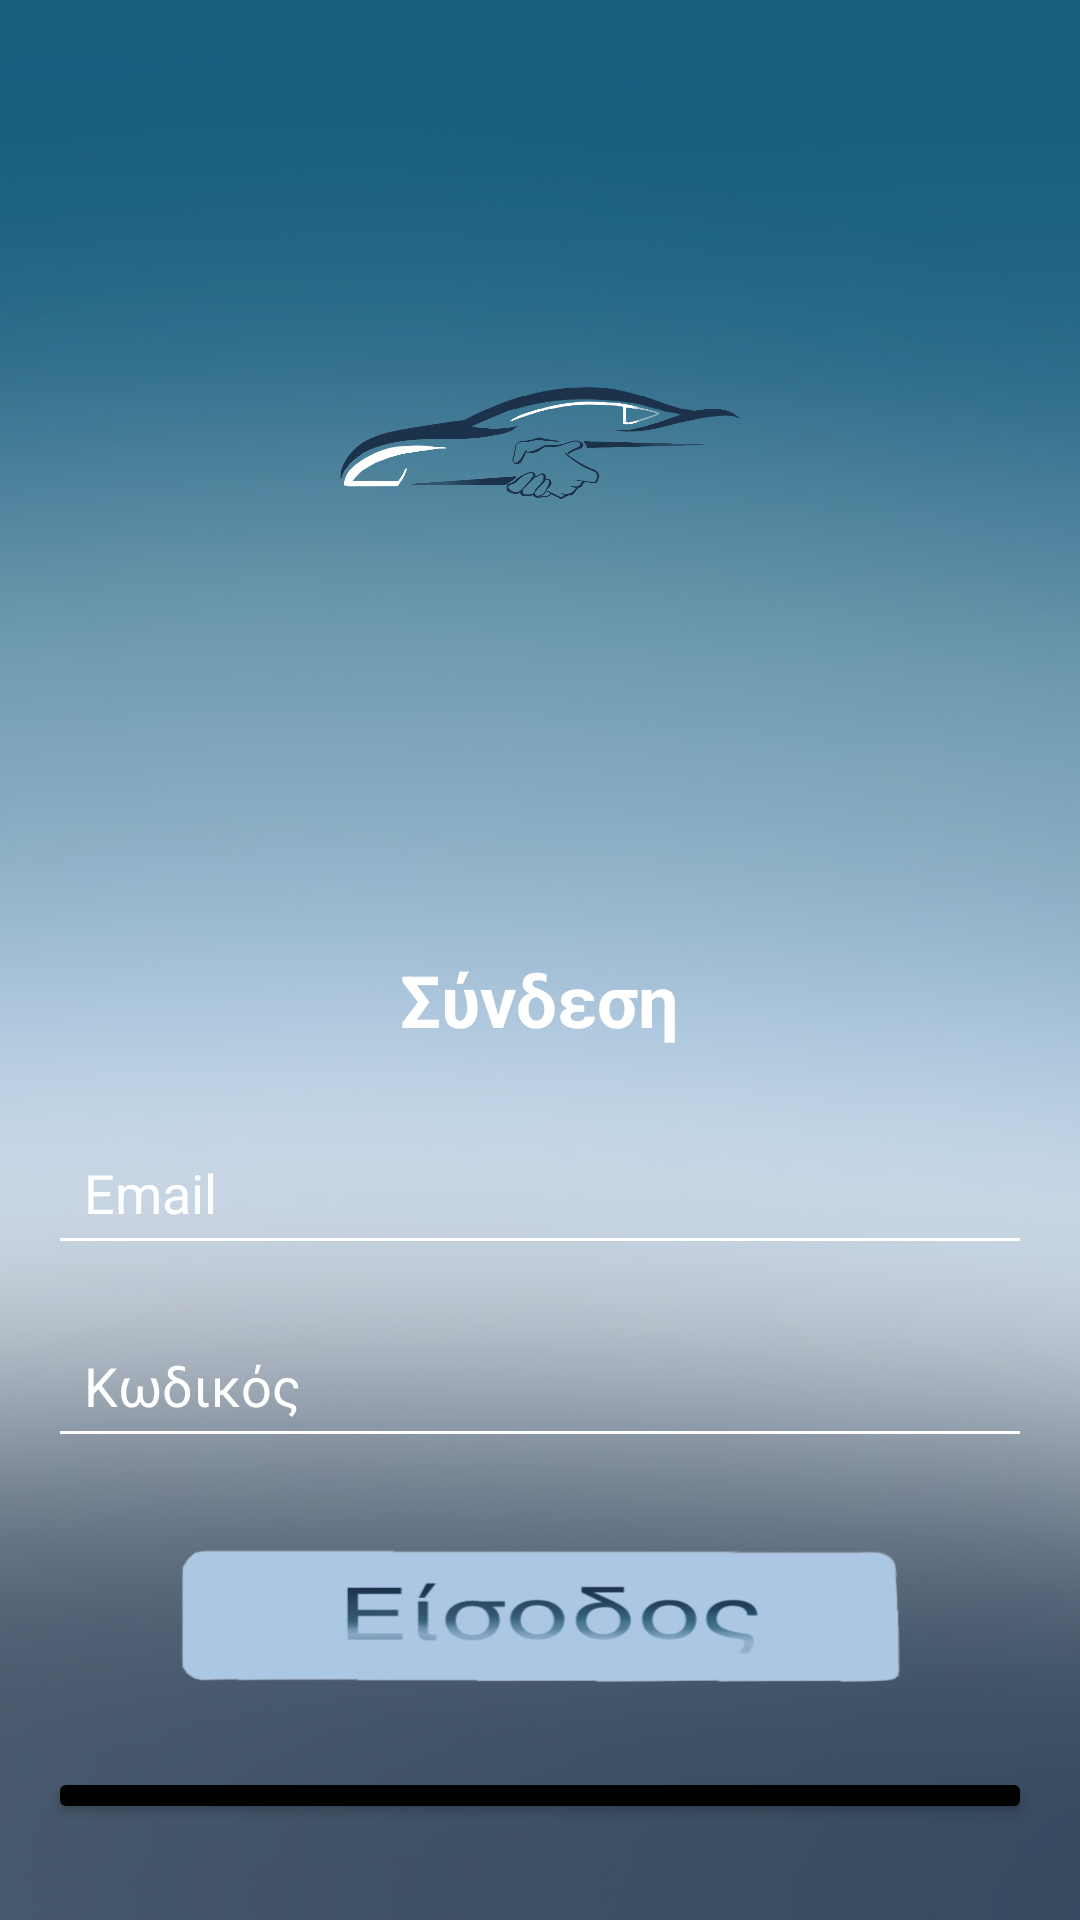

The Android layout XML behind this screen, and the referenced resources:
<!-- AndroidManifest.xml: application theme Theme.CarInCommonTest2 -->
<!-- res/layout/activity_login.xml -->
<LinearLayout xmlns:android="http://schemas.android.com/apk/res/android"
    android:layout_width="match_parent"
    android:layout_height="match_parent"
    android:orientation="vertical"
    android:gravity="center"
    android:background="@drawable/gradient"
    android:padding="16dp">

    
    <ImageView
        android:id="@+id/appLogo"
        android:layout_width="300dp"
        android:layout_height="277dp"
        android:layout_marginBottom="24dp"
        android:contentDescription="App Logo"
        android:src="@drawable/car_in_common_logo" />

    
    <TextView
        android:id="@+id/loginTitle"
        android:layout_width="wrap_content"
        android:layout_height="wrap_content"
        android:text="Σύνδεση"
        android:textSize="24sp"
        android:textStyle="bold"
        android:textColor="@android:color/white"
        android:layout_marginBottom="24dp" />

    
    <EditText
        android:id="@+id/editTextEmail"
        android:layout_width="match_parent"
        android:layout_height="wrap_content"
        android:hint="Email"
        android:inputType="textEmailAddress"
        android:backgroundTint="@android:color/white"
        android:textColorHint="@android:color/white"
        android:textColor="@android:color/white"
        android:padding="12dp"
        android:layout_marginBottom="16dp" />

    
    <EditText
        android:id="@+id/editTextPassword"
        android:layout_width="match_parent"
        android:layout_height="wrap_content"
        android:hint="Κωδικός"
        android:inputType="textPassword"
        android:backgroundTint="@android:color/white"
        android:textColorHint="@android:color/white"
        android:textColor="@android:color/white"
        android:padding="12dp"
        android:layout_marginBottom="16dp" />

    
    <ImageButton
        android:id="@+id/enterButton"
        android:layout_width="271dp"
        android:layout_height="71dp"
        android:layout_marginBottom="16dp"
        android:background="@null"
        android:contentDescription="Enter Button"
        android:scaleType="fitXY"
        android:src="@drawable/btn_enter_gr" />


    
    <Button
        android:id="@+id/buttonForgotPassword"
        android:layout_width="match_parent"
        android:layout_height="wrap_content"
        android:text="Ξέχασες τον κωδικό;"
        android:textColor="@android:color/white"
        android:backgroundTint="@android:color/black"
        android:layout_marginBottom="16dp" />

</LinearLayout>
<!-- resources referenced by this layout -->
<resources>
  <!-- drawable btn_enter_gr: png bitmap (drawable, 30350 bytes) -->
  <!-- drawable car_in_common_logo: png bitmap (drawable, 61384 bytes) -->
  <!-- drawable gradient: png bitmap (drawable, 771168 bytes) -->
  <style name="Theme.CarInCommonTest2" parent="Base.Theme.CarInCommonTest2" />
  <style name="Base.Theme.CarInCommonTest2" parent="Theme.Material3.DayNight.NoActionBar">
          <item name="colorPrimary">@color/gradient_top</item>
          <item name="colorPrimaryVariant">@color/background</item>
          <item name="colorAccent">@color/gradient_bottom</item>
  
          
          <item name="android:colorBackground">@color/gradient_bottom</item>
          <item name="android:textColor">@color/text_color</item>
      </style>
  <color name="gradient_top">#1C6281</color>
  <color name="background">#D9CFCF</color>
  <color name="gradient_bottom">#D9CFCF</color>
  <color name="text_color">#000000</color>
</resources>
